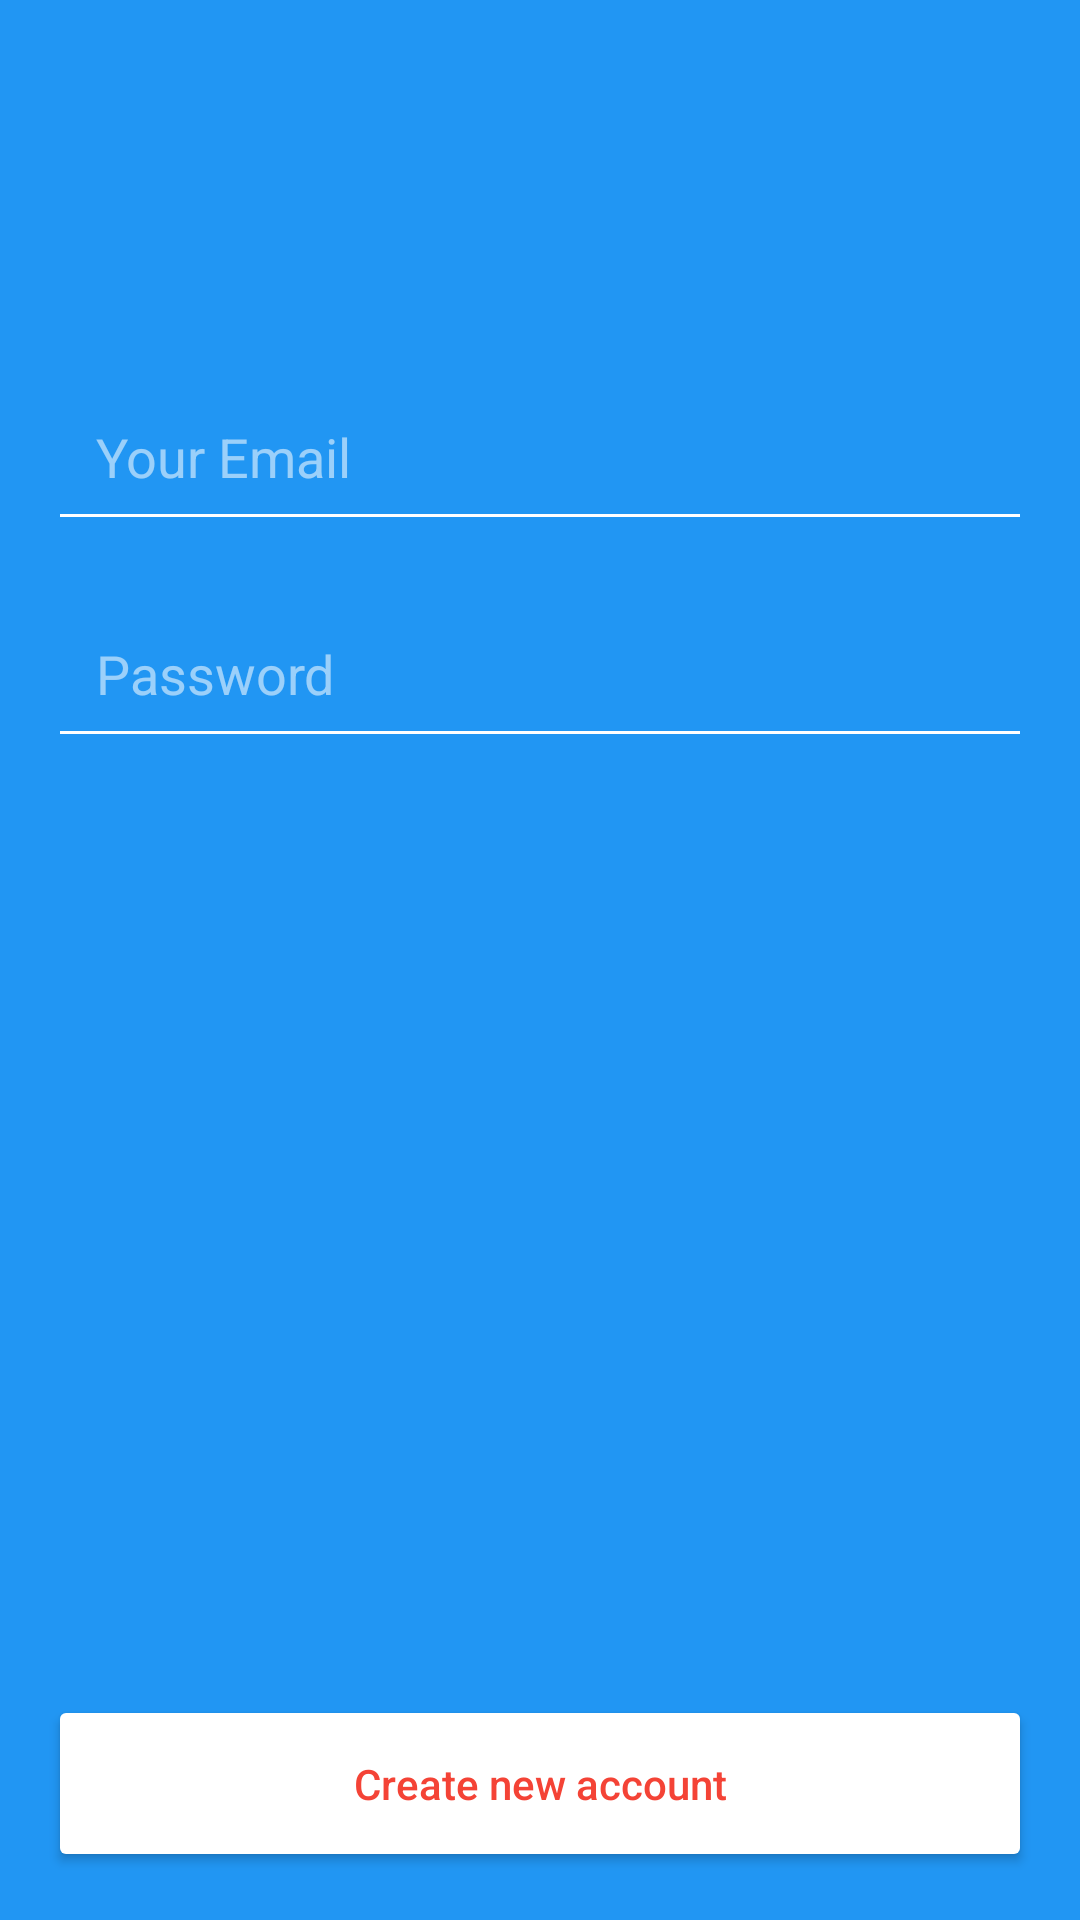

Reconstruct the res/layout file that produces this screen, plus the resources it refers to.
<!-- AndroidManifest.xml: application theme AppTheme -->
<!-- res/layout/activity_register.xml -->
<?xml version="1.0" encoding="utf-8"?>
<android.support.constraint.ConstraintLayout xmlns:android="http://schemas.android.com/apk/res/android"
    xmlns:app="http://schemas.android.com/apk/res-auto"
    xmlns:tools="http://schemas.android.com/tools"
    android:layout_width="match_parent"
    android:layout_height="match_parent"
    android:background="@color/colorPrimary"
    tools:context="app.blog.firebase.android.androidblogapp.RegisterActivity">

    <ImageView
        android:id="@+id/registerLogoImage"
        android:layout_width="wrap_content"
        android:layout_height="wrap_content"
        android:layout_marginEnd="16dp"
        android:layout_marginStart="16dp"
        android:layout_marginTop="60dp"
        android:contentDescription="@string/login_logo_img"
        app:layout_constraintEnd_toEndOf="parent"
        app:layout_constraintStart_toStartOf="parent"
        app:layout_constraintTop_toTopOf="parent"
        app:srcCompat="@drawable/register_logo" />

    <EditText
        android:id="@+id/registerEmail"
        android:layout_width="0dp"
        android:layout_height="wrap_content"
        android:layout_marginEnd="16dp"
        android:layout_marginStart="16dp"
        android:layout_marginTop="64dp"
        android:backgroundTint="@android:color/white"
        android:ems="10"
        android:hint="@string/loginpage_email_hint"
        android:inputType="textEmailAddress"
        android:padding="16dp"
        android:textColor="@android:color/white"
        android:textColorHint="@color/whiteTransparentHalf"
        android:textSize="18sp"
        app:layout_constraintEnd_toEndOf="parent"
        app:layout_constraintStart_toStartOf="parent"
        app:layout_constraintTop_toBottomOf="@+id/registerLogoImage" />

    <EditText
        android:id="@+id/registerPassword"
        android:layout_width="0dp"
        android:layout_height="wrap_content"
        android:layout_marginEnd="16dp"
        android:layout_marginStart="16dp"
        android:layout_marginTop="16dp"
        android:backgroundTint="@android:color/white"
        android:ems="10"
        android:hint="@string/loginpage_password_hint"
        android:inputType="textPassword"
        android:padding="16dp"
        android:textColor="@android:color/white"
        android:textColorHint="@color/whiteTransparentHalf"
        android:textSize="18sp"
        app:layout_constraintEnd_toEndOf="parent"
        app:layout_constraintStart_toStartOf="parent"
        app:layout_constraintTop_toBottomOf="@+id/registerEmail" />

    <Button
        android:id="@+id/regButton"
        android:layout_width="0dp"
        android:layout_height="wrap_content"
        android:layout_marginBottom="16dp"
        android:layout_marginEnd="16dp"
        android:layout_marginStart="16dp"
        android:backgroundTint="@android:color/white"
        android:paddingBottom="20dp"
        android:paddingTop="20dp"
        android:text="@string/register_button"
        android:textAllCaps="false"
        android:textColor="@color/colorAccent"
        android:textSize="14sp"
        app:layout_constraintBottom_toBottomOf="parent"
        app:layout_constraintEnd_toEndOf="parent"
        app:layout_constraintStart_toStartOf="parent" />

    <ProgressBar
        android:id="@+id/progressBarReg"
        style="?android:attr/progressBarStyle"
        android:layout_width="wrap_content"
        android:layout_height="wrap_content"
        android:layout_marginEnd="8dp"
        android:layout_marginStart="8dp"
        android:layout_marginTop="48dp"
        android:visibility="invisible"
        app:layout_constraintEnd_toEndOf="parent"
        app:layout_constraintStart_toStartOf="parent"
        app:layout_constraintTop_toBottomOf="@+id/registerPassword" />

</android.support.constraint.ConstraintLayout>
<!-- resources referenced by this layout -->
<resources>
  <color name="colorAccent">#f44336</color>
  <color name="colorPrimary">#2196f3</color>
  <color name="whiteTransparentHalf">#8dffffff</color>
  <string name="login_logo_img">Logo for login page</string>
  <string name="loginpage_email_hint">Your Email</string>
  <string name="loginpage_password_hint">Password</string>
  <string name="register_button">Create new account</string>
  <style name="AppTheme" parent="Theme.AppCompat.Light.NoActionBar">
          
          <item name="colorPrimary">@color/colorPrimary</item>
          <item name="colorPrimaryDark">@color/colorPrimaryDark</item>
          <item name="colorAccent">@color/colorAccent</item>
      </style>
  <color name="colorPrimaryDark">#0069c0</color>
</resources>
